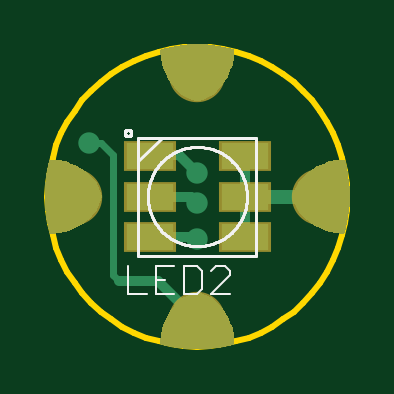
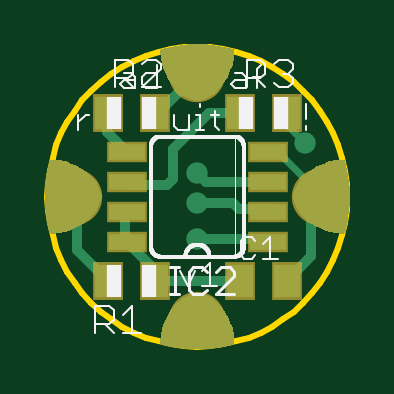
Circuit board: 9 layer files. Board 12.7 x 12.7 mm.
- bottom_copper: copper_bottom.gbr (10407 bytes)
- top_copper: copper_top.gbr (9447 bytes)
- outline: profile.gbr (1438 bytes)
- bottom_silk: silkscreen_bottom.gbr (8922 bytes)
- top_silk: silkscreen_top.gbr (7398 bytes)
- bottom_mask: soldermask_bottom.gbr (8853 bytes)
- top_mask: soldermask_top.gbr (8632 bytes)
- paste: solderpaste_bottom.gbr (498 bytes)
- paste: solderpaste_top.gbr (277 bytes)

=== bottom_copper: copper_bottom.gbr (10407 bytes, source omitted) ===
=== top_copper: copper_top.gbr (9447 bytes, source omitted) ===
=== outline: profile.gbr ===
G04 EAGLE Gerber RS-274X export*
G75*
%MOMM*%
%FSLAX34Y34*%
%LPD*%
%IN*%
%IPPOS*%
%AMOC8*
5,1,8,0,0,1.08239X$1,22.5*%
G01*
%ADD10C,0.254000*%


D10*
X-63500Y0D02*
X-63258Y-5534D01*
X-62535Y-11027D01*
X-61336Y-16435D01*
X-59670Y-21719D01*
X-57550Y-26837D01*
X-54992Y-31750D01*
X-52015Y-36423D01*
X-48643Y-40817D01*
X-44900Y-44902D01*
X-40816Y-48644D01*
X-36421Y-52017D01*
X-31749Y-54993D01*
X-26835Y-57551D01*
X-21717Y-59671D01*
X-16433Y-61337D01*
X-11025Y-62535D01*
X-5532Y-63258D01*
X0Y-63500D01*
X5534Y-63258D01*
X11027Y-62535D01*
X16435Y-61336D01*
X21719Y-59670D01*
X26837Y-57550D01*
X31750Y-54992D01*
X36423Y-52015D01*
X40817Y-48643D01*
X44902Y-44900D01*
X48644Y-40816D01*
X52017Y-36421D01*
X54993Y-31749D01*
X57551Y-26835D01*
X59671Y-21717D01*
X61337Y-16433D01*
X62535Y-11025D01*
X63258Y-5532D01*
X63500Y0D01*
X63258Y5534D01*
X62535Y11027D01*
X61336Y16435D01*
X59670Y21719D01*
X57550Y26837D01*
X54992Y31750D01*
X52015Y36423D01*
X48643Y40817D01*
X44900Y44902D01*
X40816Y48644D01*
X36421Y52017D01*
X31749Y54993D01*
X26835Y57551D01*
X21717Y59671D01*
X16433Y61337D01*
X11025Y62535D01*
X5532Y63258D01*
X0Y63500D01*
X-5534Y63258D01*
X-11027Y62535D01*
X-16435Y61336D01*
X-21719Y59670D01*
X-26837Y57550D01*
X-31750Y54992D01*
X-36423Y52015D01*
X-40817Y48643D01*
X-44902Y44900D01*
X-48644Y40816D01*
X-52017Y36421D01*
X-54993Y31749D01*
X-57551Y26835D01*
X-59671Y21717D01*
X-61337Y16433D01*
X-62535Y11025D01*
X-63258Y5532D01*
X-63500Y0D01*
M02*

=== bottom_silk: silkscreen_bottom.gbr (8922 bytes, source omitted) ===
=== top_silk: silkscreen_top.gbr (7398 bytes, source omitted) ===
=== bottom_mask: soldermask_bottom.gbr (8853 bytes, source omitted) ===
=== top_mask: soldermask_top.gbr (8632 bytes, source omitted) ===
=== paste: solderpaste_bottom.gbr ===
G04 EAGLE Gerber RS-274X export*
G75*
%MOMM*%
%FSLAX34Y34*%
%LPD*%
%INSolderpaste Bottom*%
%IPPOS*%
%AMOC8*
5,1,8,0,0,1.08239X$1,22.5*%
G01*
%ADD10R,1.100000X1.400000*%
%ADD11R,1.524000X0.660400*%


D10*
X37940Y35560D03*
X17940Y35560D03*
X17940Y-35560D03*
X37940Y-35560D03*
X-17940Y35560D03*
X-37940Y35560D03*
X-17940Y-35560D03*
X-37940Y-35560D03*
D11*
X-29734Y-19050D03*
X29734Y-19050D03*
X-29734Y-6350D03*
X-29734Y6350D03*
X29734Y-6350D03*
X29734Y6350D03*
X-29734Y19050D03*
X29734Y19050D03*
M02*

=== paste: solderpaste_top.gbr ===
G04 EAGLE Gerber RS-274X export*
G75*
%MOMM*%
%FSLAX34Y34*%
%LPD*%
%INSolderpaste Top*%
%IPPOS*%
%AMOC8*
5,1,8,0,0,1.08239X$1,22.5*%
G01*
%ADD10R,2.000000X1.100000*%


D10*
X20000Y-17000D03*
X20000Y0D03*
X20000Y17000D03*
X-20000Y17000D03*
X-20000Y0D03*
X-20000Y-17000D03*
M02*

